Run: headless pygame with SDL's dummy video driver; simulated clock (each Clock.tick advances the game by its frame time, no real sleeping); random seed 0; keys injected as events and as key.get_pressed() state; no mouse input.
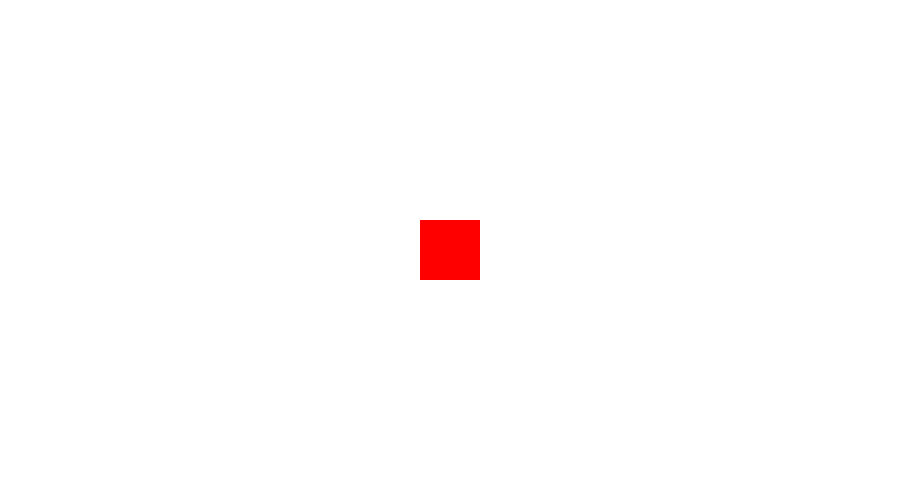
Frame 1 of 4 · flips 1–60 · no input
Frame 2 of 4 · flips 61–180 · tapped SPACE, RETURN · held RIGHT (→), D · screen unchanged from frame 1, image omitted
Frame 3 of 4 · flips 181–300 · held DOWN (↓), S · screen unchanged from frame 2, image omitted
Frame 4 of 4 · flips 301–420 · held LEFT (←), A, UP (↑), W · screen unchanged from frame 3, image omitted

The pygame program that drew these frames:

import pygame
import random
from enum import Enum
class SnakeGame():
    
    def __init__(self):

        self.WIDTH, self.HEIGHT = 900,500
        self.BG_COLOR = (255,255,255)
        self.FPS = 60

        self.DISPLAY = pygame.display.set_mode((self.WIDTH, self.HEIGHT))
        self.draw_window()

    def draw_window(self):
        self.DISPLAY.fill(self.BG_COLOR)
        pygame.draw.rect(self.DISPLAY, (255,0,0), pygame.Rect(self.WIDTH/2 - 30 ,self.HEIGHT/2 - 30, 60,60))
        pygame.display.update()

    def game_loop(self):
        run = True

        clock = pygame.time.Clock()
    
        while run:
            clock.tick(self.FPS)
            for event in pygame.event.get():
                if event.type == pygame.QUIT:
                    run = False

            self.draw_window()
            pygame.display.set_caption(f'Current FPS: {str(clock.get_fps())}')

        pygame.quit()

if __name__ == "__main__":

    pygame.init()

    game = SnakeGame()
    game.game_loop()
     
